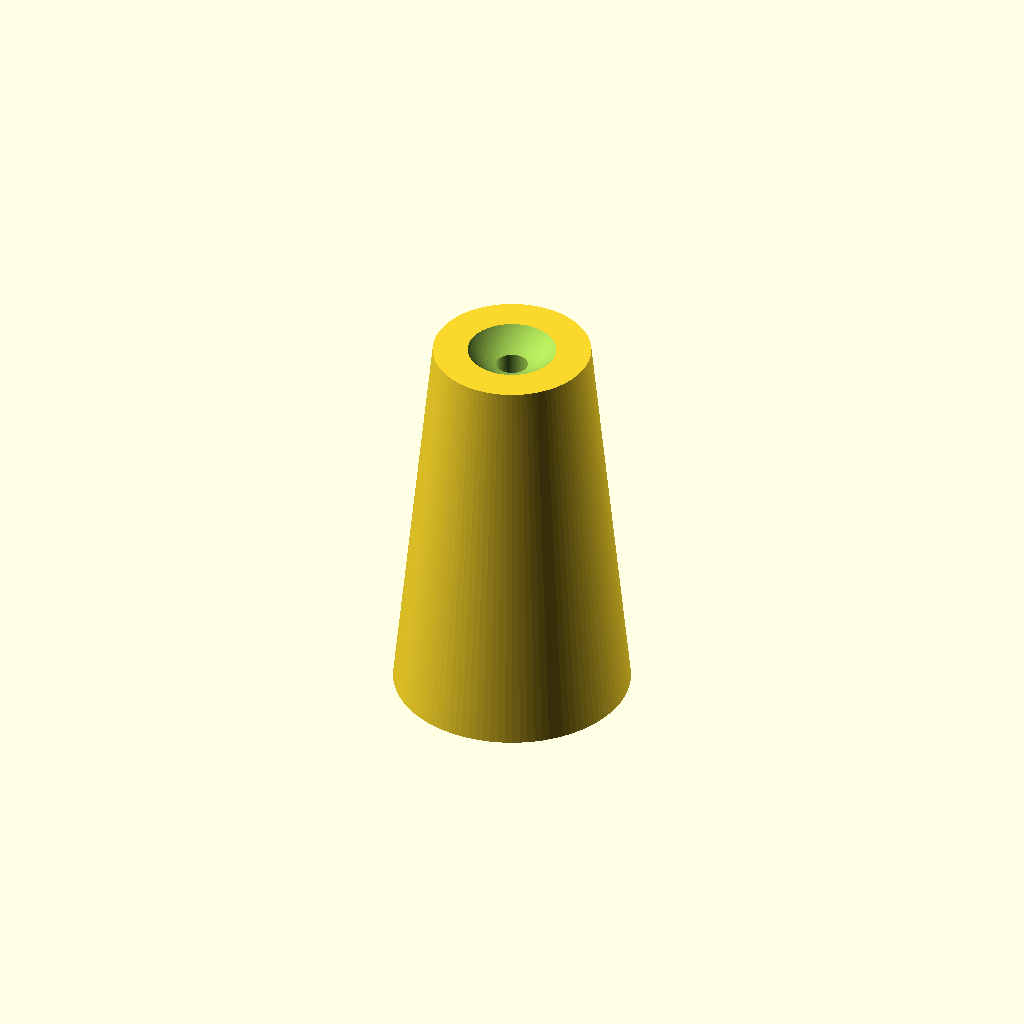
Cell 1: rendered with the file's own defaults.
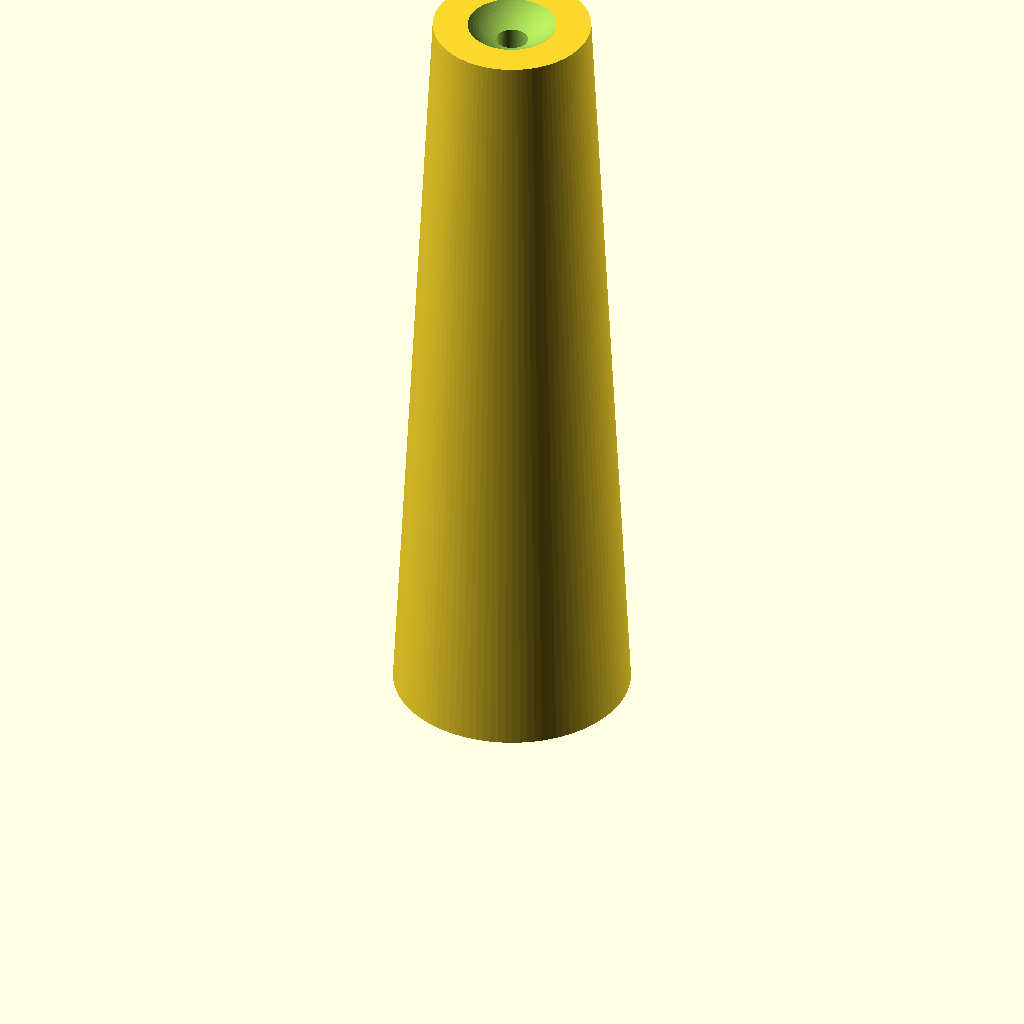
Cell 2: HI = 100 (everything else at default).
All cells are drawn from one camera (rotation 55°, 0°, 25°, orthographic, colour scheme Cornfield), so only the parameter changes between them.
The OpenSCAD source (GateKnob.scad):
use <myTools.scad>
$fn=100;

HI=50;
SHOE_LACE=4;

difference()
{
    cylinder(HI, d1= 30, d2= 20);
    translate([0, 0, -.2])
    cylinder(d=SHOE_LACE, h= HI + 1);
    cylinder(d1=SHOE_LACE*3, d2=SHOE_LACE, h= HI/4);

        
    translate([ 0, 0, HI + 5])
    sphere(d=15);
    
}
Parameter table extracted from the source (name, type, default, range or options):
HI: number, default 50
SHOE_LACE: number, default 4
